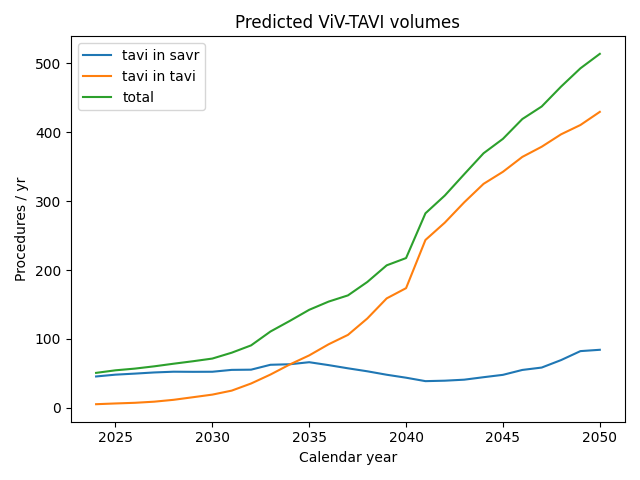

The data file committed next to this chart (first rows):
year, viv_type, mean, sd
2024, tavi_in_savr, 45.48, 73.65
2024, tavi_in_tavi, 5.22, 4.628
2025, tavi_in_savr, 48.12, 79.79
2025, tavi_in_tavi, 6.301, 5.432
2026, tavi_in_savr, 49.63, 82.66
2026, tavi_in_tavi, 7.257, 6.787
2027, tavi_in_savr, 51.31, 87.02
2027, tavi_in_tavi, 8.888, 10.08
2028, tavi_in_savr, 52.4, 88.91
2028, tavi_in_tavi, 11.59, 18.33
2029, tavi_in_savr, 52.23, 86.95
2029, tavi_in_tavi, 15.35, 29.55
2030, tavi_in_savr, 52.34, 86.55
2030, tavi_in_tavi, 19.14, 38.51
2031, tavi_in_savr, 55.05, 84.7
2031, tavi_in_tavi, 24.94, 50.07
2032, tavi_in_savr, 55.36, 77.95
2032, tavi_in_tavi, 35.26, 64.87
2033, tavi_in_savr, 62.46, 74.1
2033, tavi_in_tavi, 48.27, 82.3
2034, tavi_in_savr, 63.22, 66.57
2034, tavi_in_tavi, 62.94, 98.58
2035, tavi_in_savr, 66.18, 59.74
2035, tavi_in_tavi, 76.08, 116.1
2036, tavi_in_savr, 61.97, 55.51
2036, tavi_in_tavi, 92.19, 132.9
2037, tavi_in_savr, 57.33, 55.78
2037, tavi_in_tavi, 105.9, 148.2
2038, tavi_in_savr, 52.99, 58.53
2038, tavi_in_tavi, 129.7, 165.2
2039, tavi_in_savr, 47.99, 60.37
2039, tavi_in_tavi, 158.8, 180.4
2040, tavi_in_savr, 43.69, 64.02
2040, tavi_in_tavi, 173.7, 194.3
2041, tavi_in_savr, 38.69, 65.1
2041, tavi_in_tavi, 243.7, 204.8
2042, tavi_in_savr, 39.36, 71.84
2042, tavi_in_tavi, 268.8, 219.2
2043, tavi_in_savr, 40.82, 76.03
2043, tavi_in_tavi, 298.2, 224.2
2044, tavi_in_savr, 44.42, 81.25
2044, tavi_in_tavi, 325.1, 228.1
2045, tavi_in_savr, 47.85, 85.65
2045, tavi_in_tavi, 342.6, 240.2
2046, tavi_in_savr, 54.96, 93.69
2046, tavi_in_tavi, 364.2, 254.2
2047, tavi_in_savr, 58.42, 92.97
2047, tavi_in_tavi, 379, 258
2048, tavi_in_savr, 69.27, 103.3
2048, tavi_in_tavi, 397, 273.7
2049, tavi_in_savr, 82.3, 109.3
2049, tavi_in_tavi, 410.6, 283.7
2050, tavi_in_savr, 84.21, 111.6
2050, tavi_in_tavi, 429.6, 302.1
